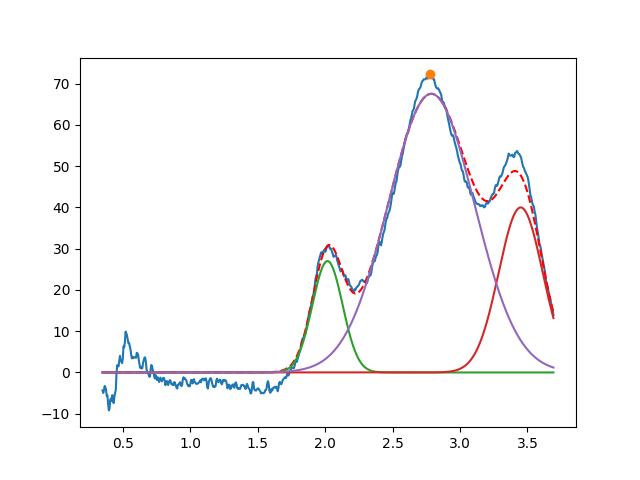

Data behind this chart, as committed beside it:
2.017463289132287230e+00, 2.699526202932463192e+01, 2.642127601572059059e-01, 9.999999999999998890e-01
3.450000000000557954e+00, 3.999999999999999289e+01, 3.839247585101312477e-01, 9.999999999999998890e-01
2.787047950634294224e+00, 6.754327364257341060e+01, 7.506801299358869528e-01, 9.999999999987763122e-01
